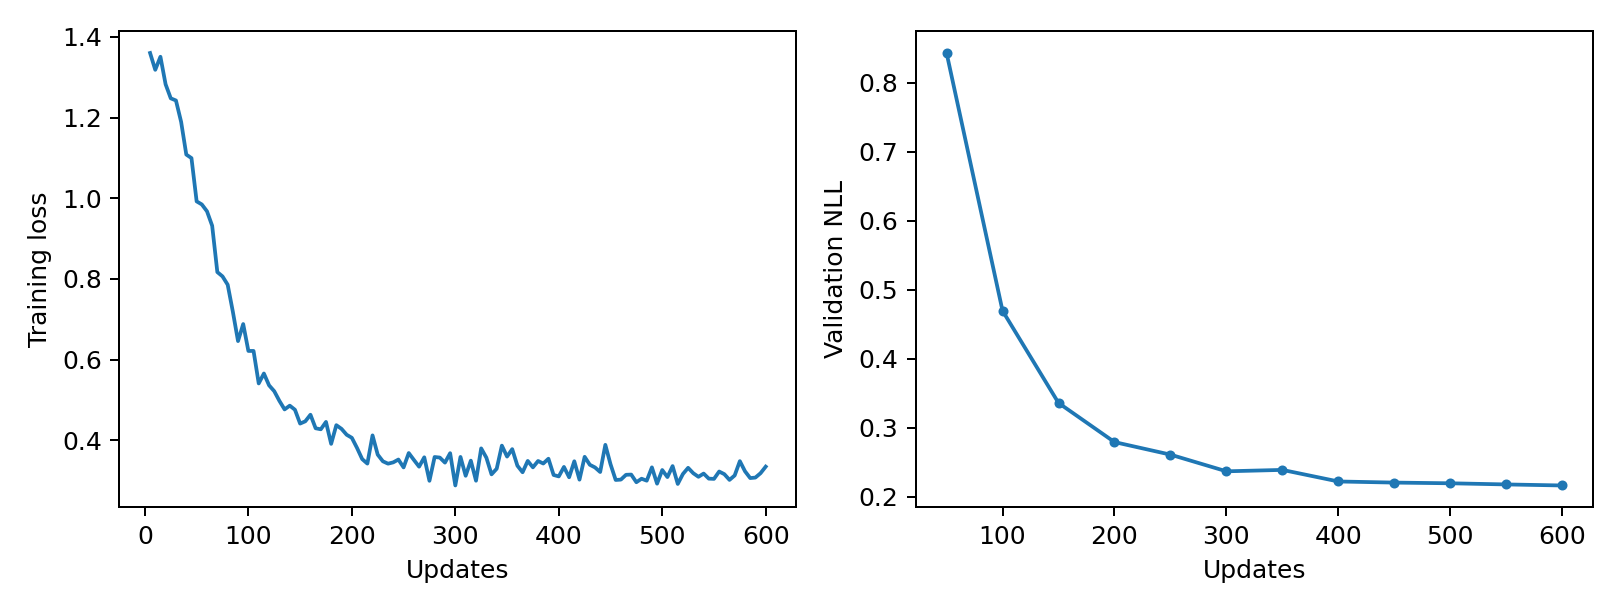

The data file committed next to this chart (first rows):
epoch, updates, train_loss, validation_nll, train_seconds, peak_gpu_mib
1, 5, 1.36, , 0.4618, 1196
2, 10, 1.319, , 0.4784, 1196
3, 15, 1.351, , 0.459, 1196
4, 20, 1.283, , 0.4531, 1196
5, 25, 1.248, , 0.4553, 1196
6, 30, 1.243, , 0.4569, 1196
7, 35, 1.19, , 0.4479, 1196
8, 40, 1.108, , 0.4401, 1196
9, 45, 1.1, , 0.444, 1196
10, 50, 0.9924, 0.8432, 0.4476, 1196
11, 55, 0.9848, , 0.4496, 1196
12, 60, 0.9678, , 0.458, 1196
13, 65, 0.932, , 0.451, 1196
14, 70, 0.8171, , 0.4504, 1196
15, 75, 0.8064, , 0.4518, 1196
16, 80, 0.7858, , 0.4528, 1196
17, 85, 0.7188, , 0.4529, 1196
18, 90, 0.646, , 0.4454, 1196
19, 95, 0.6883, , 0.46, 1196
20, 100, 0.6216, 0.4695, 0.4468, 1196
21, 105, 0.6216, , 0.4627, 1196
22, 110, 0.541, , 0.4472, 1196
23, 115, 0.5656, , 0.4718, 1196
24, 120, 0.5363, , 0.4598, 1196
25, 125, 0.5218, , 0.4757, 1196
26, 130, 0.4978, , 0.4659, 1196
27, 135, 0.4766, , 0.4602, 1196
28, 140, 0.486, , 0.4572, 1196
29, 145, 0.4758, , 0.4515, 1196
30, 150, 0.4415, 0.3359, 0.4672, 1196
31, 155, 0.4471, , 0.451, 1196
32, 160, 0.4635, , 0.4651, 1196
33, 165, 0.4299, , 0.4862, 1196
34, 170, 0.4274, , 0.4564, 1196
35, 175, 0.4456, , 0.4474, 1196
36, 180, 0.3912, , 0.4552, 1196
37, 185, 0.4376, , 0.4645, 1196
38, 190, 0.4285, , 0.4531, 1196
39, 195, 0.4138, , 0.4433, 1196
40, 200, 0.4062, 0.2792, 0.4695, 1196
41, 205, 0.3811, , 0.4831, 1196
42, 210, 0.3535, , 0.4589, 1196
43, 215, 0.3423, , 0.4638, 1196
44, 220, 0.4123, , 0.4662, 1196
45, 225, 0.3645, , 0.4532, 1196
46, 230, 0.348, , 0.4471, 1196
47, 235, 0.3421, , 0.4463, 1196
48, 240, 0.3454, , 0.4509, 1196
49, 245, 0.3524, , 0.4464, 1196
50, 250, 0.3329, 0.261, 0.4468, 1196
51, 255, 0.3684, , 0.4482, 1196
52, 260, 0.3513, , 0.4532, 1196
53, 265, 0.3347, , 0.4536, 1196
54, 270, 0.3579, , 0.4489, 1196
55, 275, 0.2996, , 0.4498, 1196
56, 280, 0.3586, , 0.447, 1196
57, 285, 0.3573, , 0.4471, 1196
58, 290, 0.3447, , 0.4497, 1196
59, 295, 0.3681, , 0.4538, 1196
60, 300, 0.2881, 0.2369, 0.4421, 1196
... 60 more rows
